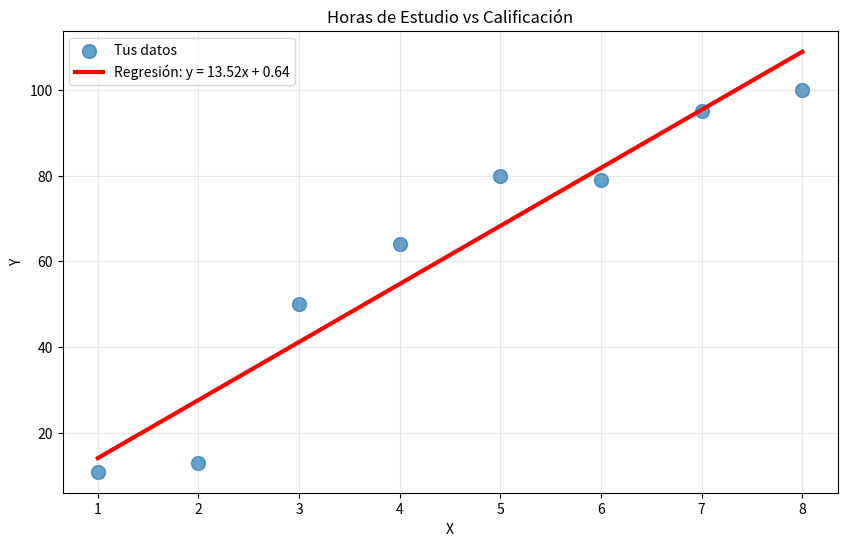

Generate this figure with matplotlib:
# -*- coding: utf-8 -*-
"""Implementando_ejercicio_1.ipynb

Automatically generated by Colab.

Original file is located at
    https://colab.research.google.com/<link-removed>
"""

#aplicando el ejercicio de aplicacion practica
#de el mismo codigo compartido en clases se aimportan las librerias necesarias
import numpy as np
import matplotlib.pyplot as plt
import pandas as pd
from matplotlib.patches import Rectangle
import matplotlib.patches as mpatches

# Implementar el cálculo de los coeficientes paso a paso
def calcular_regresion_lineal(x, y, mostrar_pasos=True):
    """Calcula los coeficientes de regresión lineal mostrando cada paso"""

    n = len(x)

    # Paso 1: Calcular las medias
    x_media = np.mean(x)
    y_media = np.mean(y)

    if mostrar_pasos:
        print("=== PASO 1: Calcular las medias ===")
        print(f"x̄ = Σx/n = {np.sum(x):.2f}/{n} = {x_media:.2f}")
        print(f"ȳ = Σy/n = {np.sum(y):.2f}/{n} = {y_media:.2f}")

    # Paso 2: Calcular las diferencias
    x_diff = x - x_media
    y_diff = y - y_media

    if mostrar_pasos:
        print("\n=== PASO 2: Calcular diferencias respecto a la media ===")
        print("Primeros 5 valores:")
        for i in range(min(5, n)):
            print(f"x[{i}] - x̄ = {x[i]:.2f} - {x_media:.2f} = {x_diff[i]:.2f}")

    # Paso 3: Calcular las sumas necesarias
    suma_xy = np.sum(x_diff * y_diff)
    suma_xx = np.sum(x_diff * x_diff)

    if mostrar_pasos:
        print(f"\n=== PASO 3: Calcular sumas ===")
        print(f"Σ(x - x̄)(y - ȳ) = {suma_xy:.2f}")
        print(f"Σ(x - x̄)² = {suma_xx:.2f}")

    # Paso 4: Calcular la pendiente (m)
    m = suma_xy / suma_xx

    if mostrar_pasos:
        print(f"\n=== PASO 4: Calcular la pendiente ===")
        print(f"m = Σ(x - x̄)(y - ȳ) / Σ(x - x̄)²")
        print(f"m = {suma_xy:.2f} / {suma_xx:.2f} = {m:.2f}")

    # Paso 5: Calcular el intercepto (b)
    b = y_media - m * x_media

    if mostrar_pasos:
        print(f"\n=== PASO 5: Calcular el intercepto ===")
        print(f"b = ȳ - m * x̄")
        print(f"b = {y_media:.2f} - {m:.2f} * {x_media:.2f} = {b:.2f}")

    return m, b

def practica_regresion(x_nuevo, y_nuevo, titulo="Tu Regresión"):
    """
    Función para que los estudiantes practiquen con sus propios datos
    """
    # Calcular coeficientes
    m, b = calcular_regresion_lineal(x_nuevo, y_nuevo, mostrar_pasos=False)

    # Crear visualización
    plt.figure(figsize=(10, 6))
    plt.scatter(x_nuevo, y_nuevo, s=100, alpha=0.7, label='Tus datos')

    # Línea de regresión
    x_linea = np.linspace(np.min(x_nuevo), np.max(x_nuevo), 100)
    y_linea = m * x_linea + b
    plt.plot(x_linea, y_linea, 'r-', linewidth=3,
             label=f'Regresión: y = {m:.2f}x + {b:.2f}')

    plt.xlabel('X')
    plt.ylabel('Y')
    plt.title(titulo)
    plt.legend()
    plt.grid(True, alpha=0.3)
    plt.show()

    # Mostrar estadísticas
    y_pred = m * x_nuevo + b
    mse = np.mean((y_nuevo - y_pred)**2)
    print(f"Ecuación: y = {m:.2f}x + {b:.2f}")
    print(f"MSE: {mse:.2f}")

    return m, b

# Ejemplo 1: Horas de estudio vs Calificación
# Para comprender la funcionaldiad del mismo, se cambiara los valores
print("=== EJEMPLO 1: Horas de Estudio vs Calificación ===")
horas_estudio = np.array([8, 7, 6, 5, 4, 3, 2, 1])
calificaciones = np.array([100, 95, 79, 80, 64, 50, 13, 11])

m1, b1 = practica_regresion(horas_estudio, calificaciones,
                           "Horas de Estudio vs Calificación")

print("\nInterpretación:")
print(f"- Por cada hora adicional de estudio, la calificación aumenta {m1:.1f} puntos")
print(f"- Sin estudiar (0 horas), la calificación esperada es {b1:.1f}")